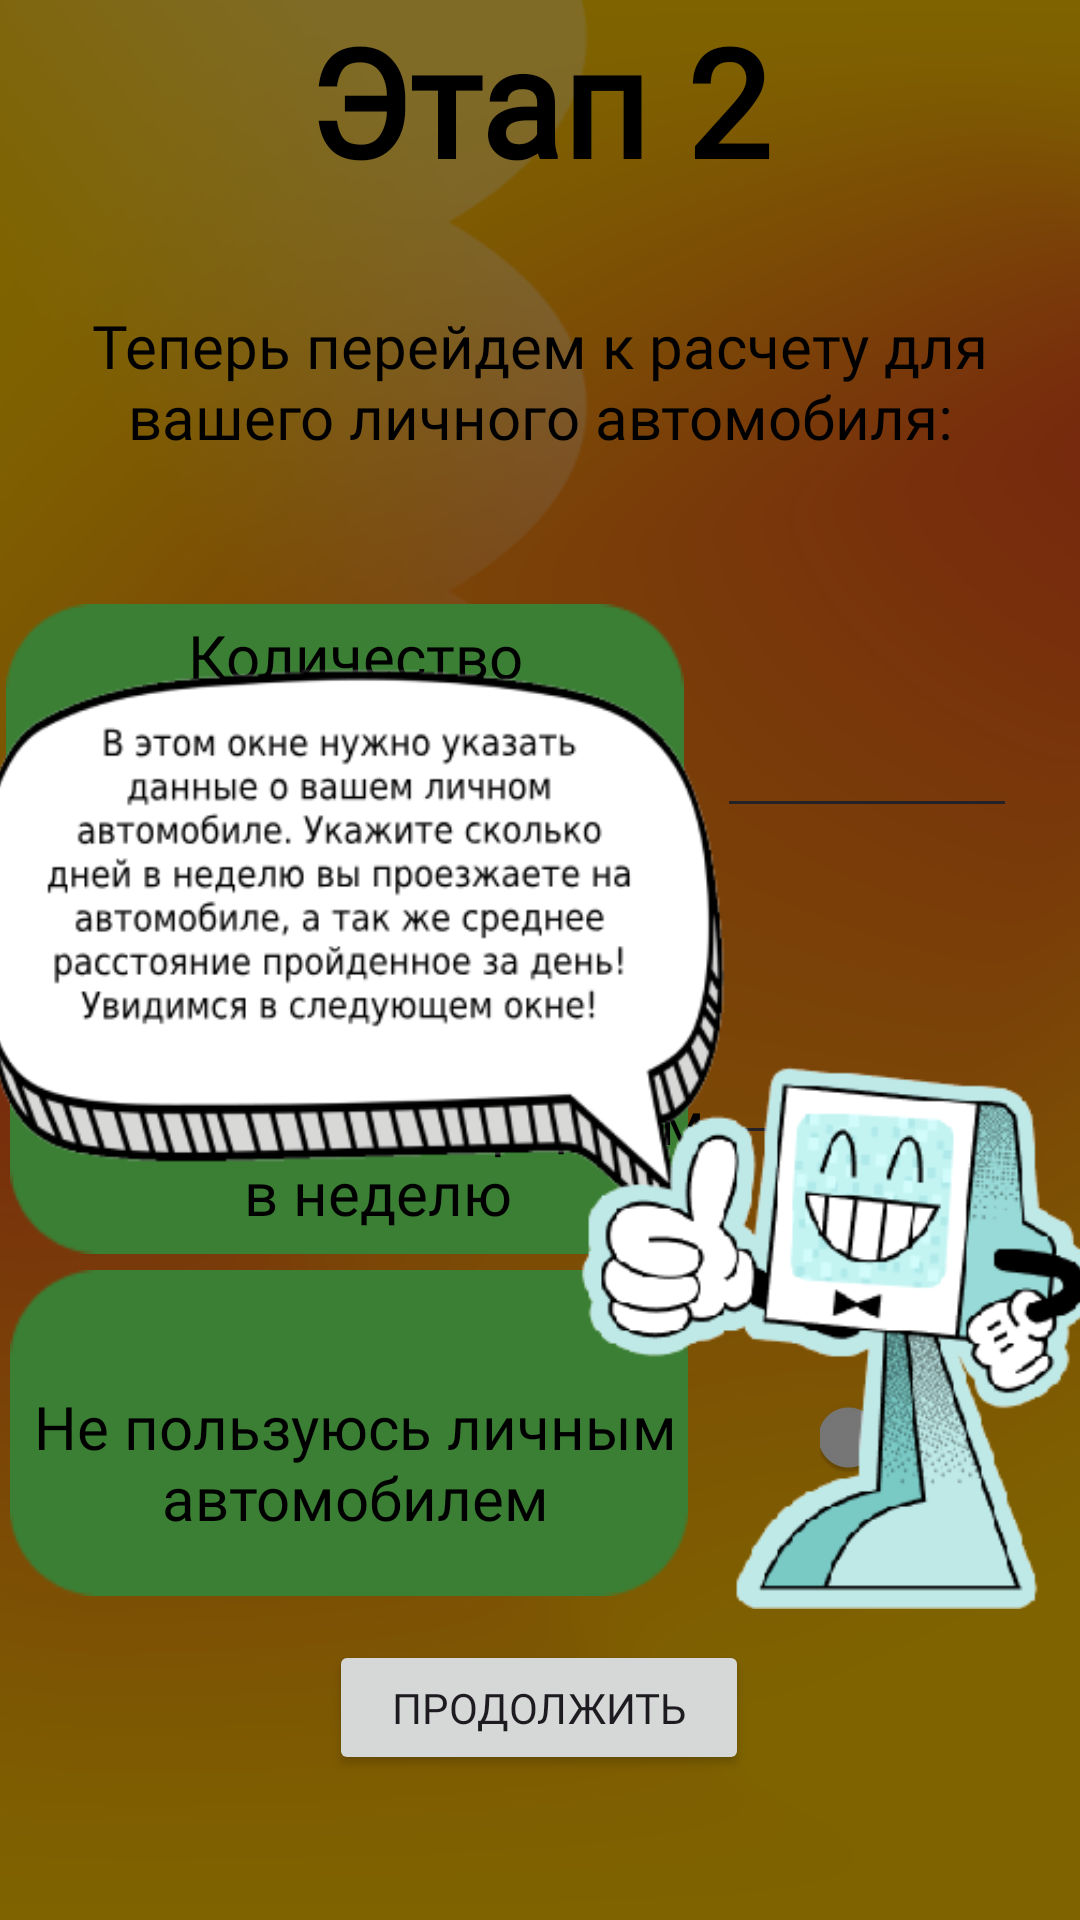

Produce the Android XML layout that renders to this screen, including the resource entries it uses.
<!-- AndroidManifest.xml: application theme Theme.EcoLog -->
<!-- res/layout/emissions_car.xml -->
<?xml version="1.0" encoding="utf-8"?>
<androidx.constraintlayout.widget.ConstraintLayout xmlns:android="http://schemas.android.com/apk/res/android"
    xmlns:app="http://schemas.android.com/apk/res-auto"
    xmlns:tools="http://schemas.android.com/tools"
    android:layout_width="match_parent"
    android:layout_height="match_parent"
    tools:context=".Emissions.Emissions_Car"
    android:background="@drawable/emissioncarbackground">

    <ImageView
        android:id="@+id/imageView34"
        android:layout_width="226dp"
        android:layout_height="120dp"
        app:layout_constraintBottom_toBottomOf="parent"
        app:layout_constraintEnd_toStartOf="@+id/Kilometrs"
        app:layout_constraintHorizontal_bias="0.25"
        app:layout_constraintStart_toStartOf="parent"
        app:layout_constraintTop_toTopOf="parent"
        app:layout_constraintVertical_bias="0.803"
        app:srcCompat="@drawable/rectangle" />

    <ImageView
        android:id="@+id/imageView53"
        android:layout_width="226dp"
        android:layout_height="120dp"
        app:layout_constraintBottom_toBottomOf="parent"
        app:layout_constraintEnd_toStartOf="@+id/Kilometrs"
        app:layout_constraintHorizontal_bias="0.166"
        app:layout_constraintStart_toStartOf="parent"
        app:layout_constraintTop_toTopOf="parent"
        app:layout_constraintVertical_bias="0.376"
        app:srcCompat="@drawable/rectangle" />

    <ImageView
        android:id="@+id/imageView3"
        android:layout_width="226dp"
        android:layout_height="120dp"
        app:layout_constraintBottom_toBottomOf="parent"
        app:layout_constraintEnd_toStartOf="@+id/Kilometrs"
        app:layout_constraintHorizontal_bias="0.25"
        app:layout_constraintStart_toStartOf="parent"
        app:layout_constraintTop_toTopOf="parent"
        app:layout_constraintVertical_bias="0.584"
        app:srcCompat="@drawable/rectangle" />

    <TextView
        android:id="@+id/textStage"
        android:layout_width="wrap_content"
        android:layout_height="wrap_content"
        android:fontFamily="@font/filsonproregular"
        android:text="Этап 2"
        android:textColor="@color/black"
        android:textSize="50sp"
        android:textStyle="bold"
        app:layout_constraintBottom_toBottomOf="parent"
        app:layout_constraintEnd_toEndOf="parent"
        app:layout_constraintHorizontal_bias="0.498"
        app:layout_constraintStart_toStartOf="parent"
        app:layout_constraintTop_toTopOf="parent"
        app:layout_constraintVertical_bias="0.0" />

    <TextView
        android:id="@+id/Text_Third"
        android:layout_width="336dp"
        android:layout_height="120dp"
        android:fontFamily="@font/filsonproregular"
        android:gravity="center"
        android:text="@string/Text_4"
        android:textColor="@color/black"
        android:textSize="20sp"
        app:layout_constraintBottom_toBottomOf="parent"
        app:layout_constraintEnd_toEndOf="parent"
        app:layout_constraintHorizontal_bias="0.496"
        app:layout_constraintStart_toStartOf="parent"
        app:layout_constraintTop_toTopOf="parent"
        app:layout_constraintVertical_bias="0.129" />

    <TextView
        android:id="@+id/textView2"
        android:layout_width="215dp"
        android:layout_height="96dp"
        android:fontFamily="@font/filsonproregular"
        android:gravity="center"
        android:text="Количество километров, проезжаемых в среднем за день"
        android:textColor="@color/black"
        android:textSize="20sp"
        app:layout_constraintBottom_toBottomOf="parent"
        app:layout_constraintEnd_toEndOf="parent"
        app:layout_constraintHorizontal_bias="0.076"
        app:layout_constraintStart_toStartOf="parent"
        app:layout_constraintTop_toTopOf="parent"
        app:layout_constraintVertical_bias="0.377" />

    <EditText
        android:id="@+id/Kilometrs"
        android:layout_width="100dp"
        android:layout_height="50dp"
        android:ems="10"
        android:fontFamily="@font/filsonproregular"
        android:inputType="number"
        android:minHeight="48dp"
        android:textColor="@color/black"
        app:layout_constraintBottom_toBottomOf="parent"
        app:layout_constraintEnd_toEndOf="parent"
        app:layout_constraintHorizontal_bias="0.919"
        app:layout_constraintStart_toStartOf="parent"
        app:layout_constraintTop_toTopOf="parent"
        app:layout_constraintVertical_bias="0.383" />

    <EditText
        android:id="@+id/Days"
        android:layout_width="100dp"
        android:layout_height="50dp"
        android:ems="10"
        android:fontFamily="@font/filsonproregular"
        android:inputType="number"
        android:minHeight="48dp"
        android:textColor="@color/black"
        app:layout_constraintBottom_toBottomOf="parent"
        app:layout_constraintEnd_toEndOf="parent"
        app:layout_constraintHorizontal_bias="0.919"
        app:layout_constraintStart_toStartOf="parent"
        app:layout_constraintTop_toTopOf="parent"
        app:layout_constraintVertical_bias="0.568" />

    <TextView
        android:id="@+id/textView3"
        android:layout_width="220dp"
        android:layout_height="100dp"
        android:layout_marginStart="16dp"
        android:fontFamily="@font/filsonproregular"
        android:gravity="center"
        android:text="Количество дней использования автомобиля в среднем в неделю"
        android:textColor="@color/black"
        android:textSize="20sp"
        app:layout_constraintBottom_toBottomOf="parent"
        app:layout_constraintEnd_toStartOf="@+id/Days"
        app:layout_constraintHorizontal_bias="0.0"
        app:layout_constraintStart_toStartOf="parent"
        app:layout_constraintTop_toTopOf="parent"
        app:layout_constraintVertical_bias="0.578" />

    <Button
        android:id="@+id/Sum_Button"
        android:layout_width="140dp"
        android:layout_height="45dp"
        android:fontFamily="@font/filsonproregular"
        android:onClick="onClickButton"
        android:text="@string/ButtonContinue"
        app:layout_constraintBottom_toBottomOf="parent"
        app:layout_constraintEnd_toEndOf="parent"
        app:layout_constraintHorizontal_bias="0.498"
        app:layout_constraintStart_toStartOf="parent"
        app:layout_constraintTop_toTopOf="parent"
        app:layout_constraintVertical_bias="0.919" />

    <Switch
        android:id="@+id/switch1"
        android:layout_width="50dp"
        android:layout_height="50dp"
        android:text=""
        app:layout_constraintBottom_toBottomOf="parent"
        app:layout_constraintEnd_toEndOf="parent"
        app:layout_constraintHorizontal_bias="0.882"
        app:layout_constraintStart_toStartOf="parent"
        app:layout_constraintTop_toBottomOf="@+id/Days"
        app:layout_constraintVertical_bias="0.336" />

    <TextView
        android:id="@+id/textView123"
        android:layout_width="220dp"
        android:layout_height="100dp"
        android:fontFamily="@font/filsonproregular"
        android:gravity="center"
        android:text="Не пользуюсь личным автомобилем"
        android:textColor="@color/black"
        android:textSize="20sp"
        app:layout_constraintBottom_toBottomOf="parent"
        app:layout_constraintEnd_toStartOf="@+id/switch1"
        app:layout_constraintHorizontal_bias="0.156"
        app:layout_constraintStart_toStartOf="parent"
        app:layout_constraintTop_toBottomOf="@+id/textView3"
        app:layout_constraintVertical_bias="0.198" />

    <View
        android:id="@+id/darkOverlay"
        android:layout_width="match_parent"
        android:layout_height="match_parent"
        android:background="#80000000"
        android:visibility="visible" />

    <ImageView
        android:id="@+id/imageStick"
        android:layout_width="379dp"
        android:layout_height="513dp"
        app:layout_constraintBottom_toBottomOf="parent"
        app:layout_constraintEnd_toEndOf="parent"
        app:layout_constraintStart_toStartOf="parent"
        app:layout_constraintTop_toTopOf="parent"
        app:layout_constraintVertical_bias="0.967"
        app:srcCompat="@drawable/imagestick2" />


</androidx.constraintlayout.widget.ConstraintLayout>
<!-- resources referenced by this layout -->
<resources>
  <color name="black">#FF000000</color>
  <!-- drawable emissioncarbackground: png bitmap (drawable, 96901 bytes) -->
  <!-- drawable imagestick2: png bitmap (drawable, 72529 bytes) -->
  <!-- drawable rectangle: png bitmap (drawable, 1351 bytes) -->
  <string name="ButtonContinue">Продолжить</string>
  <string name="Text_4">Теперь перейдем к расчету для вашего личного автомобиля:</string>
  <style name="Theme.EcoLog" parent="Base.Theme.EcoLog" />
  <style name="Base.Theme.EcoLog" parent="Theme.Material3.DayNight.NoActionBar">
          
          
          <item name="android:statusBarColor">@android:color/black</item>
      </style>
</resources>
